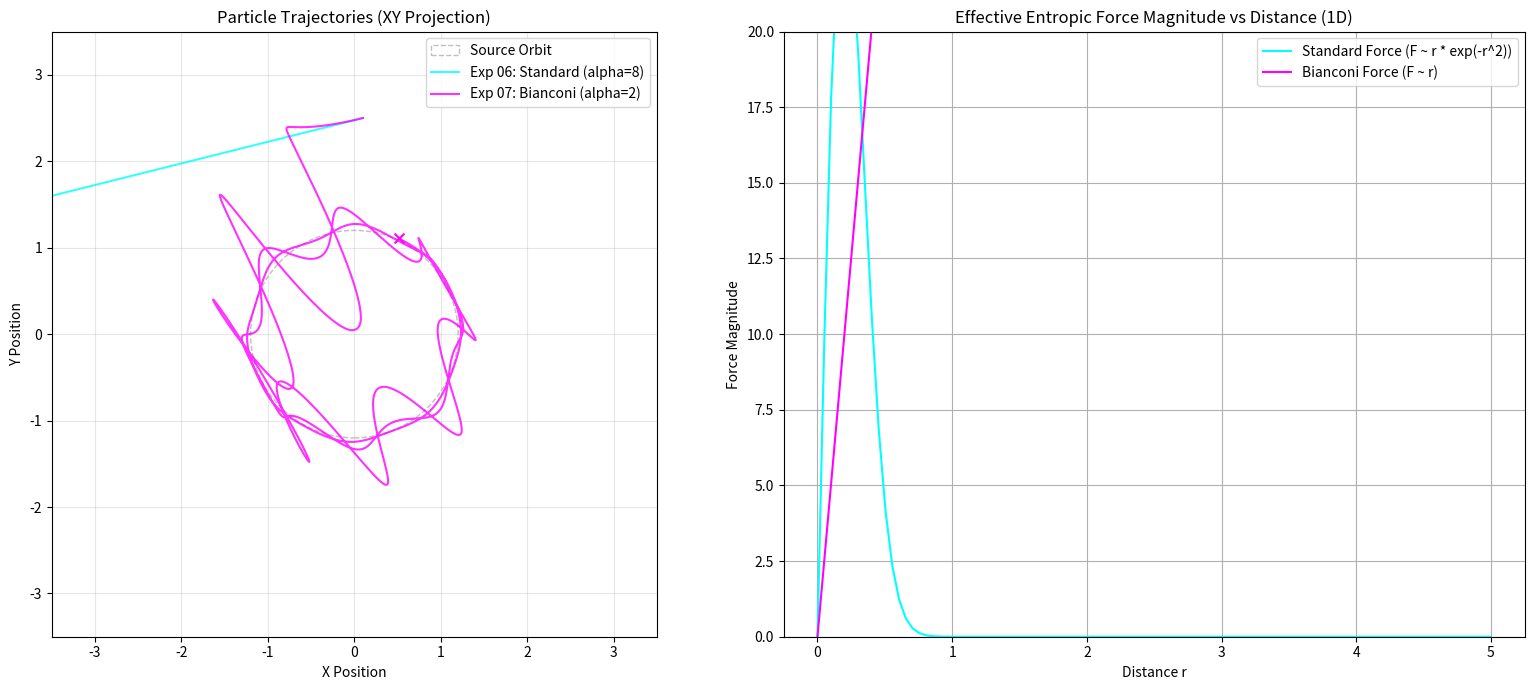

Reproduce this figure in Python. (Note: this script raises an exception after producing the figure.)
import numpy as np
import matplotlib.pyplot as plt
import os

# Configuration matching recent edits
steps = 2000
dt = 0.01
sigma = 0.2
m_heavy = 10.0
m_test = 0.1

# Initial Conditions
pos_start = np.array([0.1, 2.5, 0.2])
vel_start = np.array([-0.8, -0.2, 0.0])

# Orbit
radius_orbit = 1.2
omega = 1.0

def get_heavy_pos(t):
    angle = omega * t
    p1 = np.array([radius_orbit * np.cos(angle), radius_orbit * np.sin(angle), 0])
    p2 = np.array([radius_orbit * np.cos(angle + np.pi), radius_orbit * np.sin(angle + np.pi), 0])
    return p1, p2

def run_sim(mode, alpha):
    pos = pos_start.copy()
    vel = vel_start.copy()
    traj = [pos.copy()]
    
    for i in range(steps):
        t = i * dt
        p1, p2 = get_heavy_pos(t)
        
        # Current pos
        p = pos
        
        # Distances
        d1_sq = np.sum((p - p1)**2)
        d2_sq = np.sum((p - p2)**2)
        
        # Rho (unnormalized sum of Gaussians)
        rho1 = m_heavy * np.exp(-d1_sq / (2 * sigma**2))
        rho2 = m_heavy * np.exp(-d2_sq / (2 * sigma**2))
        rho_tot = rho1 + rho2 + 1e-9
        
        # Gradients
        # Grad(exp(-r^2/2s^2)) = exp(...) * (-x/s^2)
        grad1 = rho1 * (-(p - p1) / sigma**2)
        grad2 = rho2 * (-(p - p2) / sigma**2)
        grad_tot = grad1 + grad2
        
        # Force Law
        if mode == 'standard':
            # Exp 06: F ~ alpha * grad_rho
            acc = alpha * grad_tot
        elif mode == 'bianconi':
            # Exp 07: F ~ alpha * grad_rho / rho
            # Plus Lambda term usually, but let's isolate the entropic part first.
            # In Exp 07 we added lambda * p. Let's include it for accuracy.
            lambda_cosmo = 0.05
            acc = (alpha * grad_tot / rho_tot) + (lambda_cosmo * p)
            
        # Update
        if mode == 'bianconi':
             vel *= 0.995 # Damping in 07
             
        vel += acc * dt
        pos += vel * dt
        traj.append(pos.copy())
        
    return np.array(traj)

# Run both
traj_06 = run_sim('standard', alpha=8.0)
traj_07 = run_sim('bianconi', alpha=2.0)

# Plotting
fig, (ax1, ax2) = plt.subplots(1, 2, figsize=(16, 7))

# Trajectory Plot
ax1.set_title("Particle Trajectories (XY Projection)")
ax1.set_xlim(-3.5, 3.5)
ax1.set_ylim(-3.5, 3.5)
ax1.set_aspect('equal')
ax1.grid(True, alpha=0.3)

# Plot Heavy Orbit (approx)
circle = plt.Circle((0, 0), radius_orbit, color='gray', fill=False, linestyle='--', alpha=0.5, label='Source Orbit')
ax1.add_artist(circle)

# Plot 06
ax1.plot(traj_06[:,0], traj_06[:,1], label='Exp 06: Standard (alpha=8)', color='cyan', alpha=0.8)
ax1.scatter(traj_06[-1,0], traj_06[-1,1], color='cyan', s=50, marker='x')

# Plot 07
ax1.plot(traj_07[:,0], traj_07[:,1], label='Exp 07: Bianconi (alpha=2)', color='magenta', alpha=0.8)
ax1.scatter(traj_07[-1,0], traj_07[-1,1], color='magenta', s=50, marker='x')

ax1.legend()
ax1.set_xlabel("X Position")
ax1.set_ylabel("Y Position")

# Force Law Comparison Plot
r = np.linspace(0, 5, 100)
# Simplify: 1 source at 0
rho = np.exp(-r**2 / (2 * sigma**2))
grad_mag = (r / sigma**2) * rho
force_std = 8.0 * grad_mag
force_bianconi = 2.0 * (grad_mag / rho) # = 2.0 * r / sigma^2

ax2.set_title("Effective Entropic Force Magnitude vs Distance (1D)")
ax2.plot(r, force_std, label='Standard Force (F ~ r * exp(-r^2))', color='cyan')
ax2.plot(r, force_bianconi, label='Bianconi Force (F ~ r)', color='magenta')
ax2.set_xlabel("Distance r")
ax2.set_ylabel("Force Magnitude")
ax2.grid(True)
ax2.legend()
ax2.set_ylim(0, 20) # Clamp to see the crossover

plt.tight_layout()
plt.savefig('results/trajectory_comparison.png')
print("Comparison generated at results/trajectory_comparison.png")
